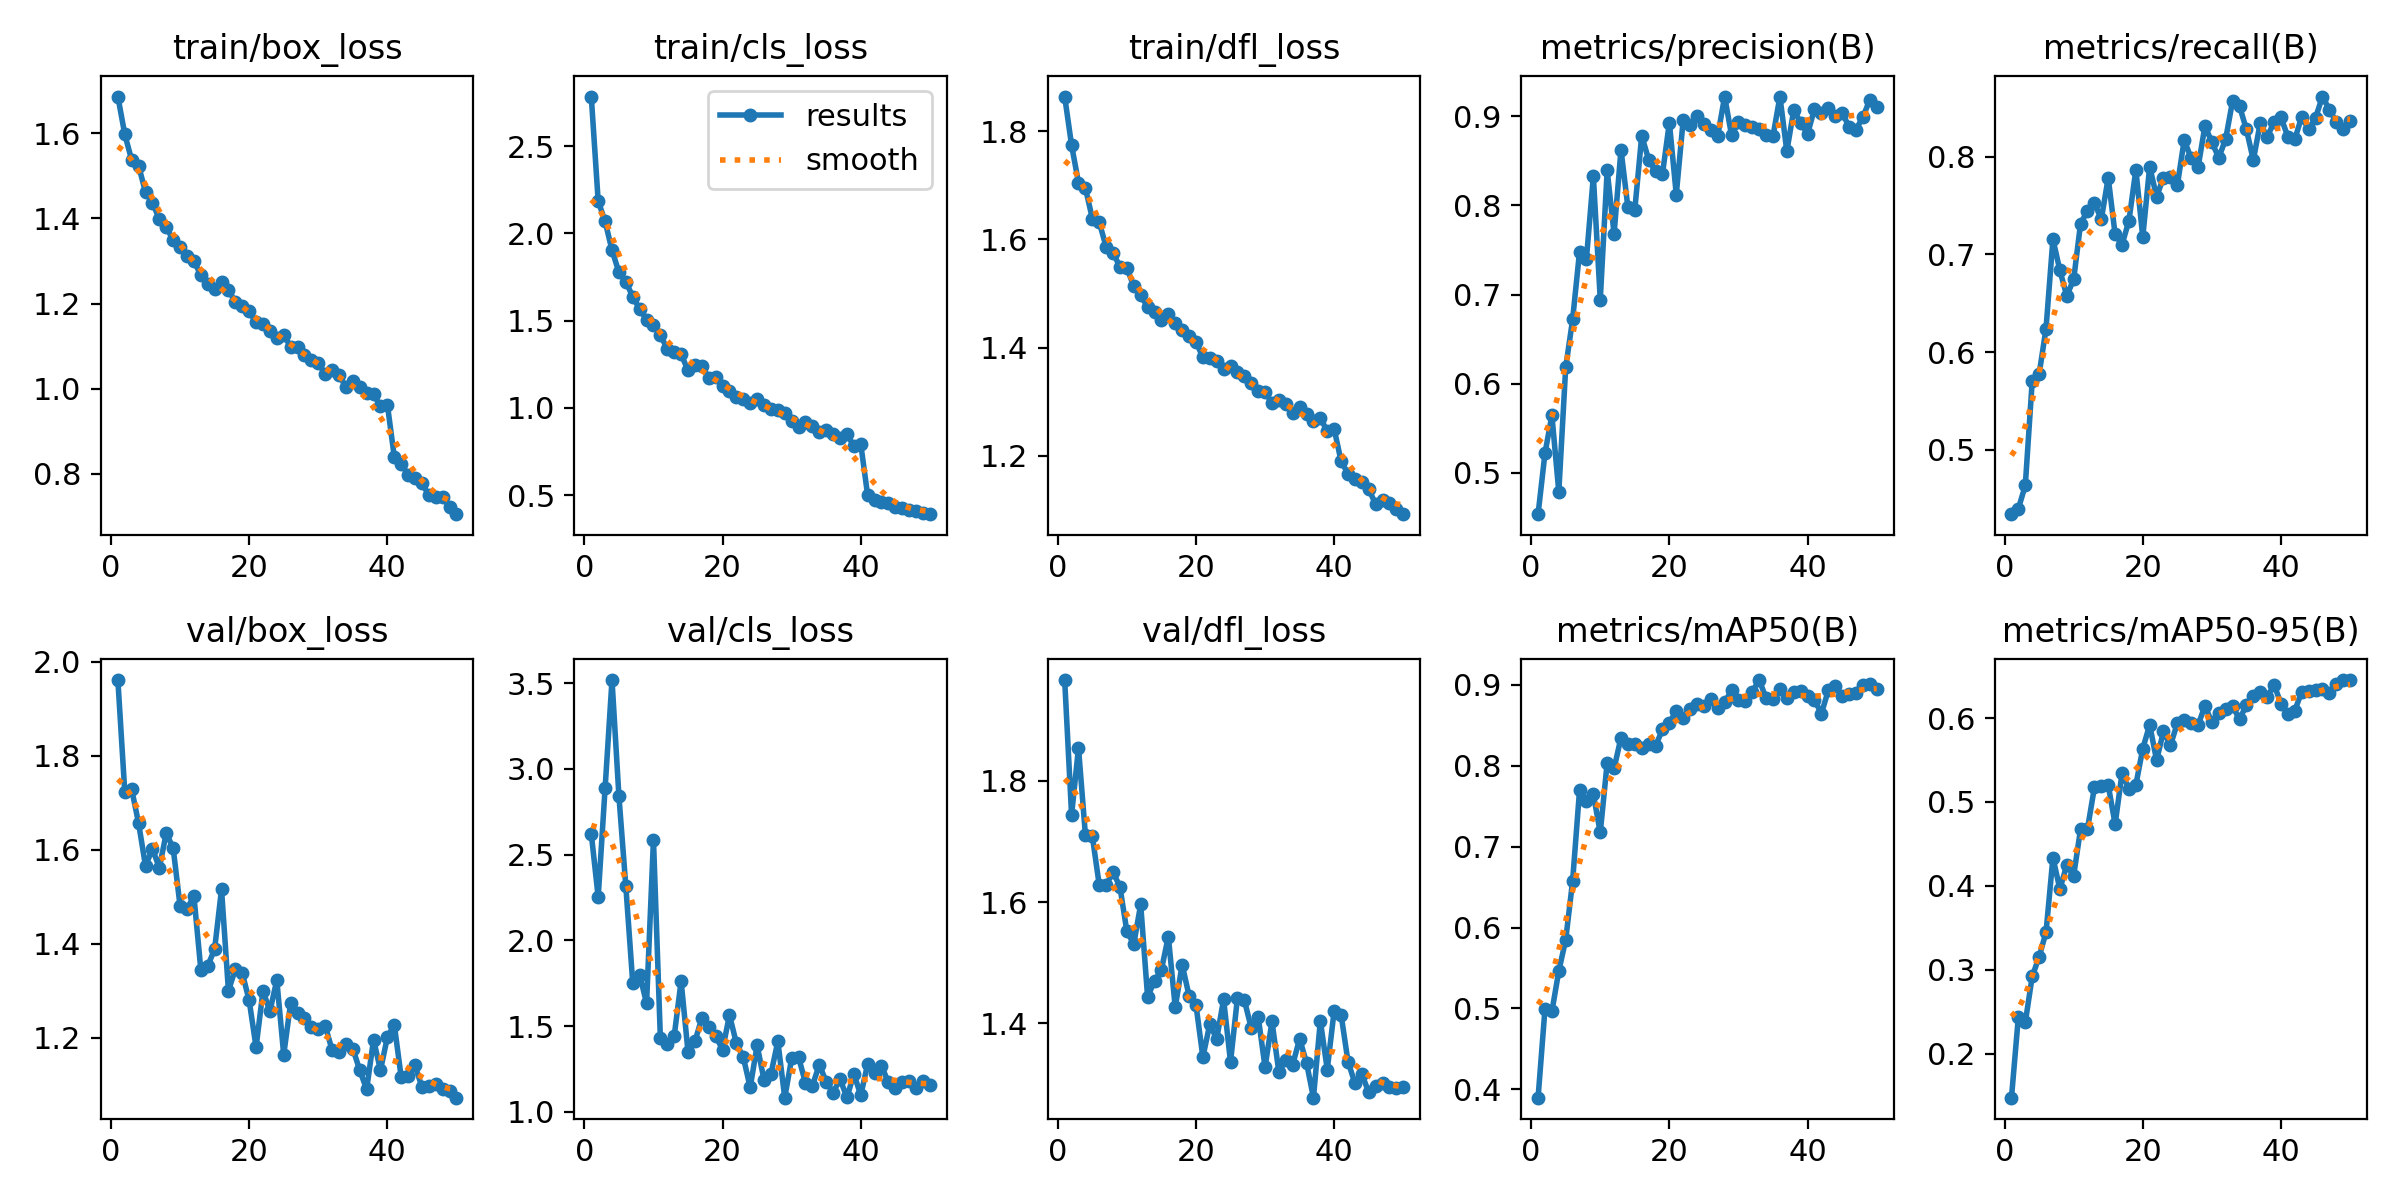

Data behind this chart, as committed beside it:
epoch, time, train/box_loss, train/cls_loss, train/dfl_loss, metrics/precision(B), metrics/recall(B), metrics/mAP50(B), metrics/mAP50-95(B), val/box_loss, val/cls_loss, val/dfl_loss, lr/pg0, lr/pg1, lr/pg2
1, 40.51, 1.686, 2.785, 1.864, 0.4537, 0.4339, 0.3896, 0.1474, 1.961, 2.621, 1.966, 0.06709, 0.0003325, 0.0003325
2, 73.85, 1.597, 2.185, 1.774, 0.5221, 0.4396, 0.4994, 0.244, 1.723, 2.252, 1.744, 0.03407, 0.0006526, 0.0006526
3, 106.9, 1.537, 2.07, 1.705, 0.5646, 0.4634, 0.4962, 0.2373, 1.728, 2.886, 1.854, 0.001048, 0.0009596, 0.0009596
4, 146.2, 1.524, 1.904, 1.695, 0.4788, 0.5703, 0.5462, 0.292, 1.656, 3.517, 1.711, 0.0009406, 0.0009406, 0.0009406
5, 182.6, 1.461, 1.778, 1.638, 0.6186, 0.5773, 0.5849, 0.3151, 1.565, 2.841, 1.709, 0.0009208, 0.0009208, 0.0009208
6, 226.8, 1.437, 1.724, 1.632, 0.6721, 0.6241, 0.6576, 0.3447, 1.602, 2.315, 1.628, 0.000901, 0.000901, 0.000901
7, 266.3, 1.398, 1.638, 1.586, 0.7481, 0.7159, 0.7695, 0.4336, 1.562, 1.751, 1.628, 0.0008812, 0.0008812, 0.0008812
8, 305.5, 1.381, 1.566, 1.575, 0.7404, 0.6837, 0.756, 0.3962, 1.635, 1.8, 1.65, 0.0008614, 0.0008614, 0.0008614
9, 344.8, 1.348, 1.507, 1.549, 0.8327, 0.6577, 0.7645, 0.4246, 1.604, 1.632, 1.625, 0.0008416, 0.0008416, 0.0008416
10, 383.3, 1.333, 1.474, 1.547, 0.6944, 0.6745, 0.7175, 0.4122, 1.48, 2.586, 1.552, 0.0008218, 0.0008218, 0.0008218
11, 426.6, 1.311, 1.42, 1.513, 0.8392, 0.7317, 0.8036, 0.4677, 1.473, 1.43, 1.531, 0.000802, 0.000802, 0.000802
12, 472.3, 1.3, 1.335, 1.497, 0.7683, 0.7448, 0.7968, 0.4679, 1.503, 1.394, 1.596, 0.0007822, 0.0007822, 0.0007822
13, 514.2, 1.267, 1.32, 1.475, 0.8625, 0.753, 0.8349, 0.5173, 1.345, 1.442, 1.444, 0.0007624, 0.0007624, 0.0007624
14, 559.4, 1.246, 1.309, 1.466, 0.7978, 0.7361, 0.8269, 0.5187, 1.353, 1.762, 1.47, 0.0007426, 0.0007426, 0.0007426
15, 601, 1.234, 1.215, 1.451, 0.7954, 0.7786, 0.8272, 0.5201, 1.388, 1.349, 1.489, 0.0007228, 0.0007228, 0.0007228
16, 640.9, 1.25, 1.249, 1.461, 0.8783, 0.7206, 0.8216, 0.4735, 1.516, 1.411, 1.543, 0.000703, 0.000703, 0.000703
17, 683.5, 1.232, 1.241, 1.446, 0.8514, 0.7101, 0.8273, 0.5341, 1.3, 1.546, 1.427, 0.0006832, 0.0006832, 0.0006832
18, 728.2, 1.203, 1.173, 1.433, 0.8384, 0.7347, 0.8244, 0.5156, 1.346, 1.495, 1.497, 0.0006634, 0.0006634, 0.0006634
19, 769.2, 1.193, 1.177, 1.422, 0.8355, 0.7868, 0.845, 0.5202, 1.338, 1.442, 1.446, 0.0006436, 0.0006436, 0.0006436
20, 813.8, 1.182, 1.123, 1.411, 0.8928, 0.7179, 0.8527, 0.5636, 1.279, 1.362, 1.431, 0.0006238, 0.0006238, 0.0006238
21, 865.6, 1.156, 1.095, 1.382, 0.8123, 0.79, 0.8683, 0.5919, 1.18, 1.564, 1.345, 0.000604, 0.000604, 0.000604
22, 909.7, 1.152, 1.063, 1.38, 0.8958, 0.7593, 0.8594, 0.5498, 1.3, 1.399, 1.399, 0.0005842, 0.0005842, 0.0005842
23, 945.5, 1.137, 1.052, 1.374, 0.8899, 0.7788, 0.8702, 0.5841, 1.256, 1.318, 1.374, 0.0005644, 0.0005644, 0.0005644
24, 984, 1.12, 1.03, 1.361, 0.8999, 0.7798, 0.8759, 0.5674, 1.323, 1.142, 1.44, 0.0005446, 0.0005446, 0.0005446
25, 1023, 1.127, 1.05, 1.367, 0.891, 0.7709, 0.8745, 0.5938, 1.164, 1.387, 1.337, 0.0005248, 0.0005248, 0.0005248
26, 1061, 1.099, 1.018, 1.355, 0.8852, 0.8174, 0.8826, 0.5981, 1.274, 1.185, 1.442, 0.000505, 0.000505, 0.000505
27, 1097, 1.097, 0.9925, 1.347, 0.8782, 0.7985, 0.871, 0.5945, 1.252, 1.221, 1.438, 0.0004852, 0.0004852, 0.0004852
28, 1134, 1.078, 0.9908, 1.335, 0.9222, 0.7893, 0.8785, 0.5916, 1.242, 1.411, 1.393, 0.0004654, 0.0004654, 0.0004654
29, 1171, 1.067, 0.9703, 1.319, 0.8787, 0.8317, 0.8933, 0.6146, 1.223, 1.082, 1.411, 0.0004456, 0.0004456, 0.0004456
30, 1207, 1.061, 0.9255, 1.317, 0.8931, 0.8151, 0.881, 0.5948, 1.219, 1.312, 1.328, 0.0004258, 0.0004258, 0.0004258
31, 1251, 1.034, 0.8906, 1.298, 0.8903, 0.7991, 0.8804, 0.6055, 1.226, 1.318, 1.403, 0.000406, 0.000406, 0.000406
32, 1292, 1.044, 0.917, 1.303, 0.8878, 0.8185, 0.8917, 0.6107, 1.174, 1.168, 1.32, 0.0003862, 0.0003862, 0.0003862
33, 1331, 1.033, 0.8968, 1.296, 0.8858, 0.8574, 0.9061, 0.6139, 1.17, 1.152, 1.34, 0.0003664, 0.0003664, 0.0003664
34, 1374, 1.004, 0.8625, 1.279, 0.8788, 0.852, 0.8837, 0.5988, 1.187, 1.275, 1.332, 0.0003466, 0.0003466, 0.0003466
35, 1414, 1.017, 0.8726, 1.29, 0.878, 0.8282, 0.8825, 0.6154, 1.177, 1.175, 1.375, 0.0003268, 0.0003268, 0.0003268
36, 1456, 1.005, 0.8483, 1.278, 0.9221, 0.7967, 0.8949, 0.6268, 1.131, 1.111, 1.335, 0.000307, 0.000307, 0.000307
37, 1497, 0.9906, 0.8277, 1.264, 0.8608, 0.8349, 0.8842, 0.6317, 1.09, 1.191, 1.278, 0.0002872, 0.0002872, 0.0002872
38, 1537, 0.9874, 0.849, 1.27, 0.907, 0.8202, 0.8916, 0.625, 1.196, 1.084, 1.404, 0.0002674, 0.0002674, 0.0002674
39, 1580, 0.9588, 0.782, 1.246, 0.893, 0.8359, 0.8929, 0.6399, 1.131, 1.22, 1.324, 0.0002476, 0.0002476, 0.0002476
40, 1625, 0.963, 0.792, 1.25, 0.8802, 0.8405, 0.8869, 0.6172, 1.201, 1.097, 1.421, 0.0002278, 0.0002278, 0.0002278
41, 1688, 0.84, 0.4987, 1.19, 0.9083, 0.8207, 0.8815, 0.6046, 1.228, 1.279, 1.415, 0.000208, 0.000208, 0.000208
42, 1732, 0.824, 0.4747, 1.167, 0.9034, 0.8181, 0.8646, 0.6089, 1.116, 1.228, 1.337, 0.0001882, 0.0001882, 0.0001882
43, 1774, 0.7981, 0.4613, 1.157, 0.9099, 0.8411, 0.8933, 0.6313, 1.119, 1.267, 1.302, 0.0001684, 0.0001684, 0.0001684
44, 1814, 0.79, 0.4529, 1.151, 0.8999, 0.8283, 0.8984, 0.6318, 1.141, 1.172, 1.317, 0.0001486, 0.0001486, 0.0001486
45, 1852, 0.7778, 0.4337, 1.138, 0.9039, 0.84, 0.8868, 0.6339, 1.095, 1.139, 1.287, 0.0001288, 0.0001288, 0.0001288
46, 1892, 0.7505, 0.4277, 1.111, 0.8885, 0.8619, 0.8887, 0.6341, 1.098, 1.173, 1.297, 0.000109, 0.000109, 0.000109
47, 1935, 0.7465, 0.4164, 1.118, 0.8852, 0.8485, 0.8896, 0.6297, 1.101, 1.18, 1.302, 8.92e-05, 8.92e-05, 8.92e-05
48, 1976, 0.745, 0.4104, 1.114, 0.899, 0.8359, 0.8998, 0.6406, 1.091, 1.137, 1.295, 6.94e-05, 6.94e-05, 6.94e-05
49, 2015, 0.7224, 0.3976, 1.102, 0.9184, 0.829, 0.9009, 0.6453, 1.087, 1.18, 1.294, 4.96e-05, 4.96e-05, 4.96e-05
50, 2052, 0.7055, 0.3912, 1.092, 0.9106, 0.8371, 0.8954, 0.6452, 1.073, 1.154, 1.295, 2.98e-05, 2.98e-05, 2.98e-05
